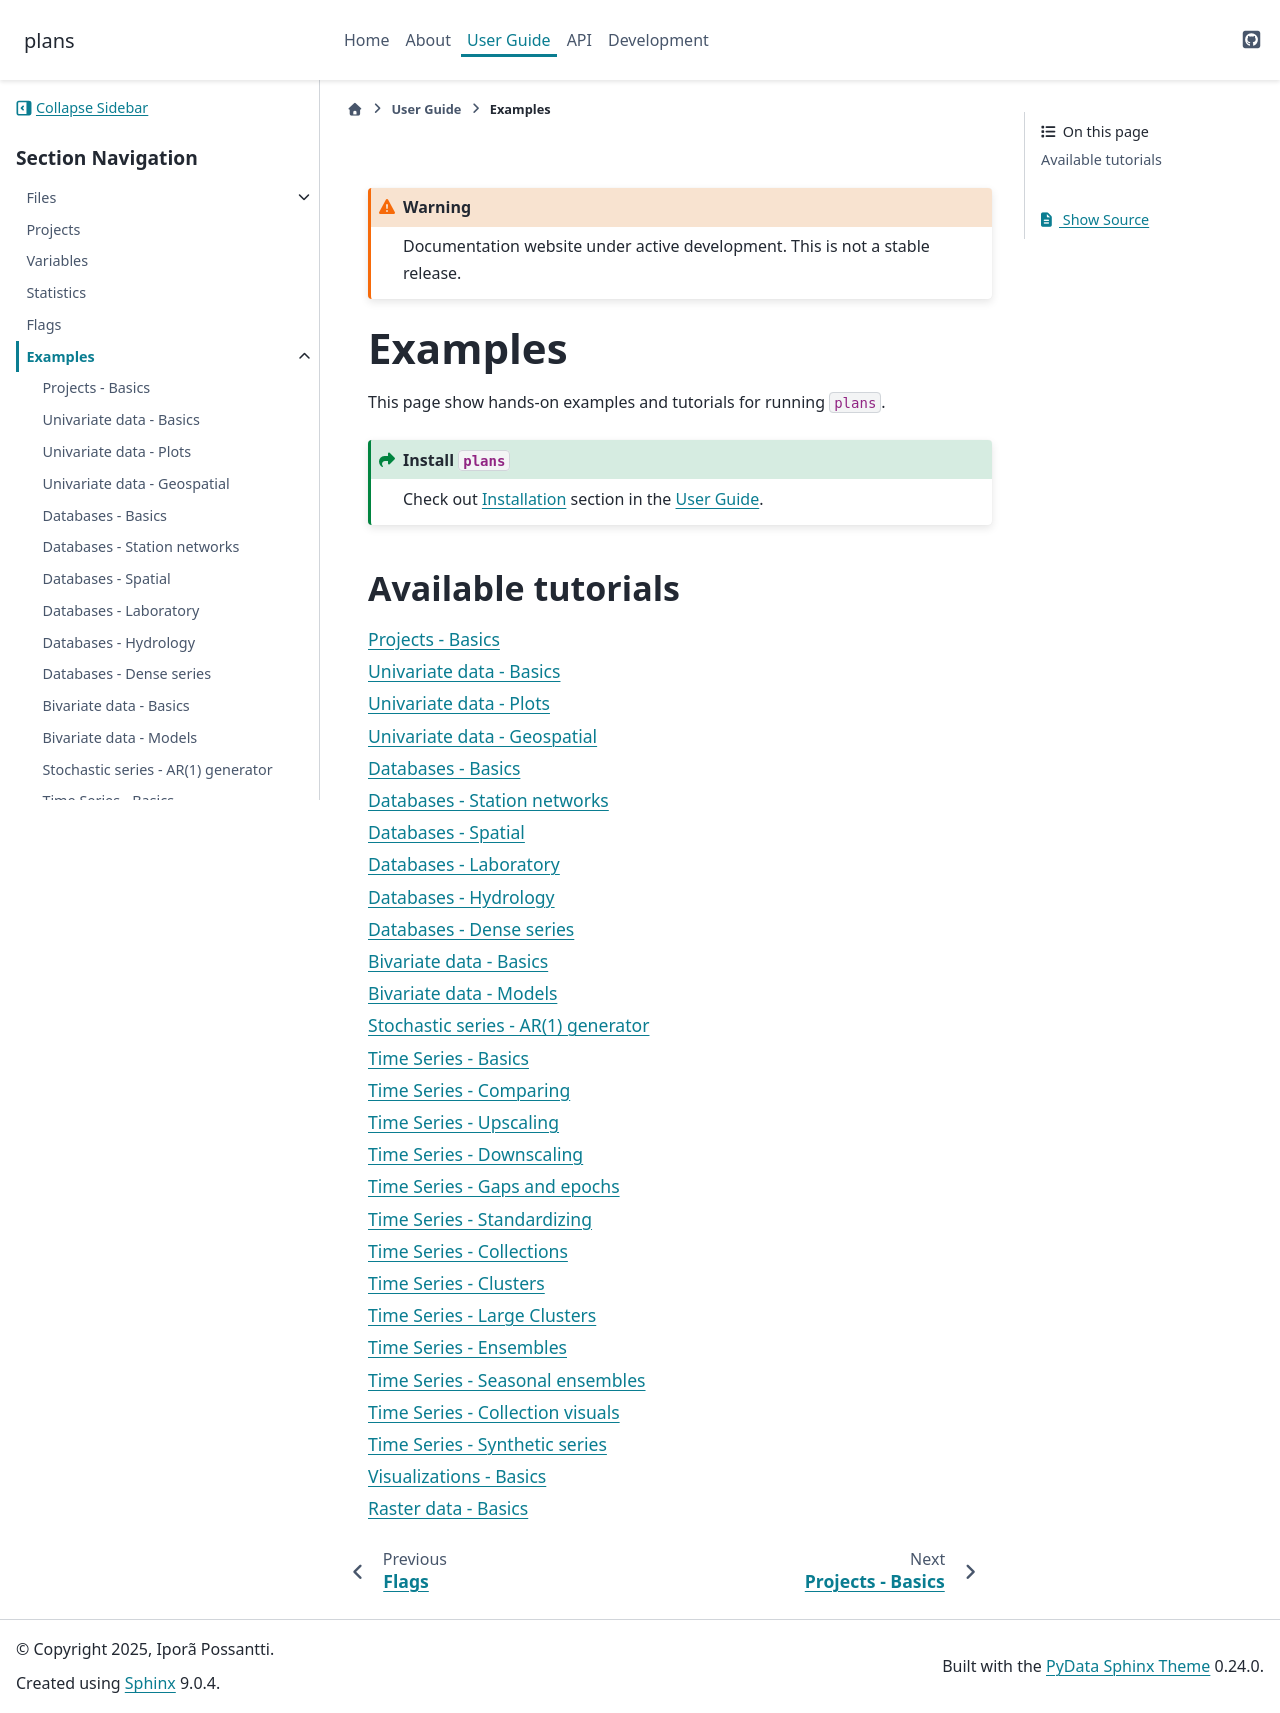

repository: iporepos/plans · page: examples.html · generator: sphinx

.. include:: ./includes/external_links.rst

.. include:: ./includes/warning_development.rst

.. _examples:

Examples
#######################################################################

This page show hands-on examples and tutorials for running ``plans``.

.. admonition:: Install ``plans``
   :class: seealso

   Check out :ref:`installation` section in the :ref:`userguide`.

.. _examples list:

Available tutorials
=======================================================================

.. toctree::
   :maxdepth: 1

   tutorials/project_01
   tutorials/univar_01
   tutorials/univar_02_plots
   tutorials/univar_03_geo
   tutorials/databases_01
   tutorials/databases_02_semispatial
   tutorials/databases_03_spatial
   tutorials/databases_04_lab
   tutorials/databases_05_hydrology
   tutorials/databases_06_dense
   tutorials/bivar_01
   tutorials/bivar_02_models
   tutorials/stochastic_01_arma
   tutorials/timeseries_01
   tutorials/timeseries_05_compare
   tutorials/timeseries_02_upscale
   tutorials/timeseries_06_downscale
   tutorials/timeseries_03_gaps
   tutorials/timeseries_04_standardize
   tutorials/timeseries_07_collection
   tutorials/timeseries_08_cluster
   tutorials/timeseries_09_cluster_large
   tutorials/timeseries_10_ensemble
   tutorials/timeseries_11_seasonal
   tutorials/timeseries_12_collection_views
   tutorials/timeseries_13_synthetic
   tutorials/visuals_01
   tutorials/raster_01
